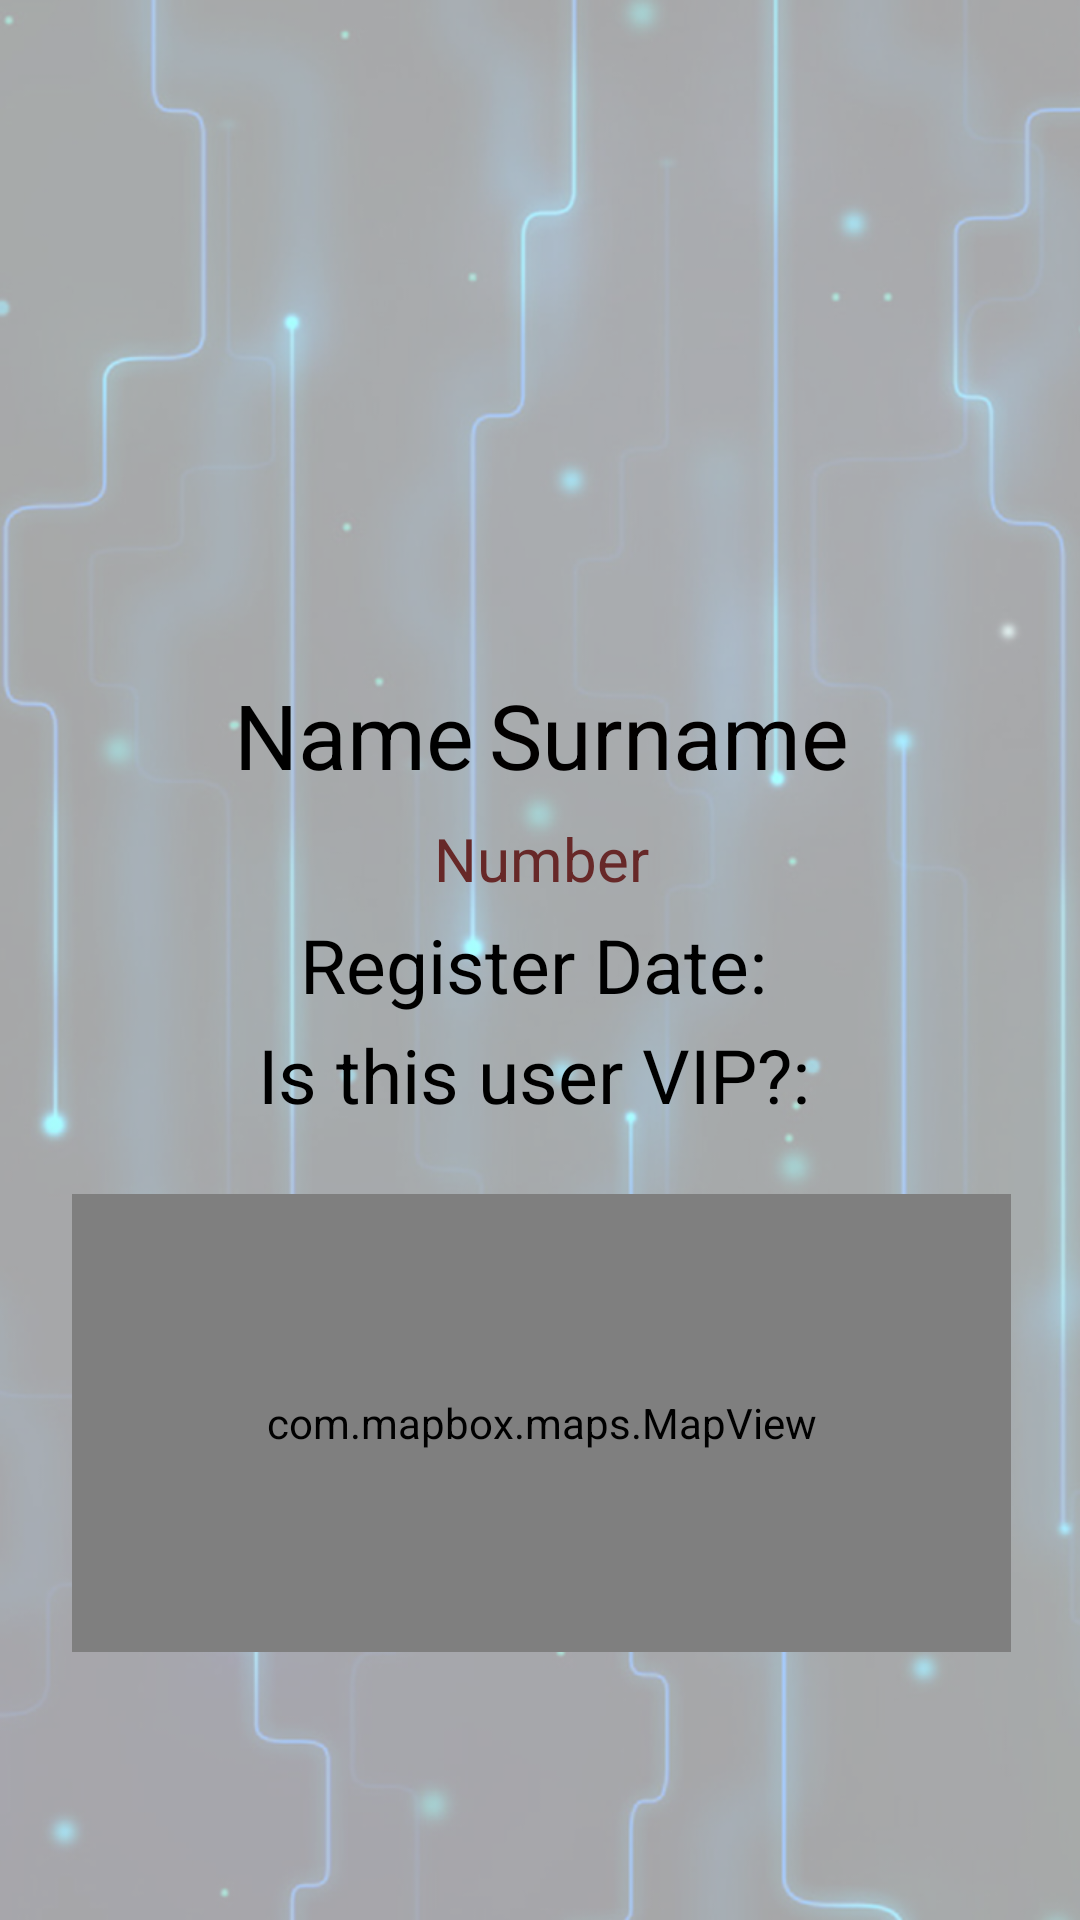

Write the Android layout XML for this screen, with the resource values it uses.
<!-- AndroidManifest.xml: application theme Theme.CybershopAPP -->
<!-- res/layout/client_details_view.xml -->
<?xml version="1.0" encoding="utf-8"?>
<androidx.constraintlayout.widget.ConstraintLayout xmlns:android="http://schemas.android.com/apk/res/android"
    xmlns:app="http://schemas.android.com/apk/res-auto"
    xmlns:tools="http://schemas.android.com/tools"
    android:id="@+id/ConstraintLayout"
    android:background="@drawable/backgroundcybershop"
    android:layout_width="match_parent"
    android:layout_height="match_parent">

    <LinearLayout
        android:id="@+id/linearLayout3"
        android:layout_width="393dp"
        android:layout_height="516dp"
        android:orientation="vertical"
        app:layout_constraintBottom_toBottomOf="parent"
        app:layout_constraintEnd_toEndOf="parent"
        app:layout_constraintStart_toStartOf="parent"
        app:layout_constraintTop_toTopOf="parent"
        app:layout_constraintVertical_bias="0.279">

        <ImageView
            android:id="@+id/clientPhoto"
            android:layout_width="180dp"
            android:layout_height="190dp"
            android:layout_gravity="center"
            android:layout_marginBottom="0dp"
            app:srcCompat="@drawable/person" />

        <LinearLayout
            android:layout_width="match_parent"
            android:layout_height="40dp"
            android:layout_marginBottom="3dp"
            android:gravity="center"
            android:orientation="horizontal">


            <TextView
                android:id="@+id/clientName"
                android:layout_width="wrap_content"
                android:layout_height="wrap_content"
                android:gravity="center"
                android:text="@string/name"
                android:textColor="#000000"
                android:textSize="30dp" />

            <TextView
                android:id="@+id/clientSurname"
                android:layout_width="wrap_content"
                android:layout_height="wrap_content"
                android:layout_marginLeft="5dp"
                android:gravity="center"
                android:text="@string/surname"
                android:textColor="#020000"
                android:textSize="30dp" />

        </LinearLayout>

        <TextView
            android:id="@+id/clientNumber"
            android:layout_width="match_parent"
            android:layout_height="wrap_content"
            android:layout_marginTop="5dp"
            android:layout_marginBottom="5dp"
            android:gravity="center"
            android:text="@string/number"
            android:textColor="#672828"
            android:textSize="20dp" />

        <LinearLayout
            android:layout_width="match_parent"
            android:layout_height="wrap_content"
            android:gravity="center"
            android:orientation="vertical">

            <LinearLayout
                android:layout_width="wrap_content"
                android:layout_height="wrap_content"
                android:layout_marginBottom="3dp"
                android:gravity="center"
                android:orientation="horizontal">


                <TextView
                    android:id="@+id/register_date"
                    android:layout_width="match_parent"
                    android:layout_height="wrap_content"
                    android:gravity="center"
                    android:text="@string/date"
                    android:textColor="#000"
                    android:textSize="25dp" />

                <TextView
                    android:id="@+id/registered"
                    android:layout_width="wrap_content"
                    android:layout_height="wrap_content"
                    android:layout_marginLeft="5dp"
                    android:gravity="center"
                    android:textColor="#000"
                    android:textSize="25dp" />

            </LinearLayout>

            <LinearLayout
                android:layout_width="wrap_content"
                android:layout_height="wrap_content"
                android:layout_marginBottom="3dp"
                android:gravity="center"
                android:orientation="horizontal">


                <TextView
                    android:id="@+id/inStock"
                    android:layout_width="match_parent"
                    android:layout_height="wrap_content"
                    android:text="@string/vip"
                    android:textColor="#000"
                    android:textSize="25dp" />

                <TextView
                    android:id="@+id/clientStatus"
                    android:layout_width="wrap_content"
                    android:layout_height="wrap_content"
                    android:layout_marginLeft="5dp"
                    android:gravity="center"
                    android:textColor="#000"
                    android:textSize="25dp" />

            </LinearLayout>
        </LinearLayout>

        <com.mapbox.maps.MapView
            android:id="@+id/mapping"
            android:layout_width="match_parent"
            android:layout_height="match_parent"
            android:layout_marginLeft="40dp"
            android:layout_marginTop="20dp"
            android:layout_marginRight="40dp"
            app:mapbox_cameraTargetLat="41.6396971"
            app:mapbox_cameraTargetLng="-0.8738521"
            app:mapbox_cameraZoom="10.0"></com.mapbox.maps.MapView>
    </LinearLayout>

</androidx.constraintlayout.widget.ConstraintLayout>
<!-- resources referenced by this layout -->
<resources>
  <!-- drawable backgroundcybershop: png bitmap (drawable, 637352 bytes) -->
  <string name="date">Register Date: </string>
  <string name="name">Name</string>
  <string name="number">Number</string>
  <string name="surname">Surname</string>
  <string name="vip">Is this user VIP?: </string>
  <style name="Theme.CybershopAPP" parent="Theme.MaterialComponents.DayNight.DarkActionBar">
          
          <item name="colorPrimary">@color/purple_500</item>
          <item name="colorPrimaryVariant">@color/purple_700</item>
          <item name="colorOnPrimary">@color/white</item>
          
          <item name="colorSecondary">@color/teal_200</item>
          <item name="colorSecondaryVariant">@color/teal_700</item>
          <item name="colorOnSecondary">@color/black</item>
          
          <item name="android:statusBarColor">?attr/colorPrimaryVariant</item>
          
      </style>
  <!-- not gathered from this repository: default colours our renderer supplied (Android Studio template values) -->
  <color name="purple_500">#FF6200EE</color>
  <color name="purple_700">#FF3700B3</color>
  <color name="teal_200">#FF03DAC5</color>
  <color name="teal_700">#FF018786</color>
  <color name="black">#FF000000</color>
  <color name="white">#FFFFFFFF</color>
</resources>
